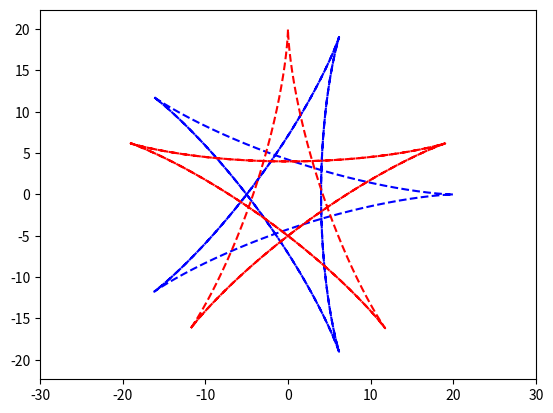

Python code for this plot: (Note: this script raises an exception after producing the figure.)
import numpy as np
import matplotlib.pyplot as plt
import matplotlib.animation as animation
 
fig, ax = plt.subplots()
line, = plt.plot([], [], '--', color='red', label='line')
 
edge = 30

 
plt.axis('equal')
 
ax.set_xlim(-edge, edge)
ax.set_ylim(-edge, edge)
 
x, y = [], []

def star():

  t = np.arange(-10,10,0.01)
  x = 12*np.cos(t) + 8*np.cos(1.5*t)
  y = 12*np.sin(t) - 8*np.sin(1.5*t)
  star, = plt.plot(x,y,'--', color='blue', label='line')
  t = np.pi /2
  X=x*np.cos(t) - y*np.sin(t)
  Y=y*np.cos(t) + x*np.sin(t)
  star, = plt.plot(X,Y,'--', color='red', label='line')  
star()
plt.show()

def rotate(x,y,v):
  X=x*np.cos(v) - y*np.sin(v)
  Y=y*np.cos(v) + x*np.sin(v)
  return X,Y
def animate(a):
  line.set_data(fractal(x,y,a)) 

animate()
ani = animation.FuncAnimation(fig,
                        animate,
                        
                        frames=100,
                        interval=30)

ani.save('my_anim.gif')
